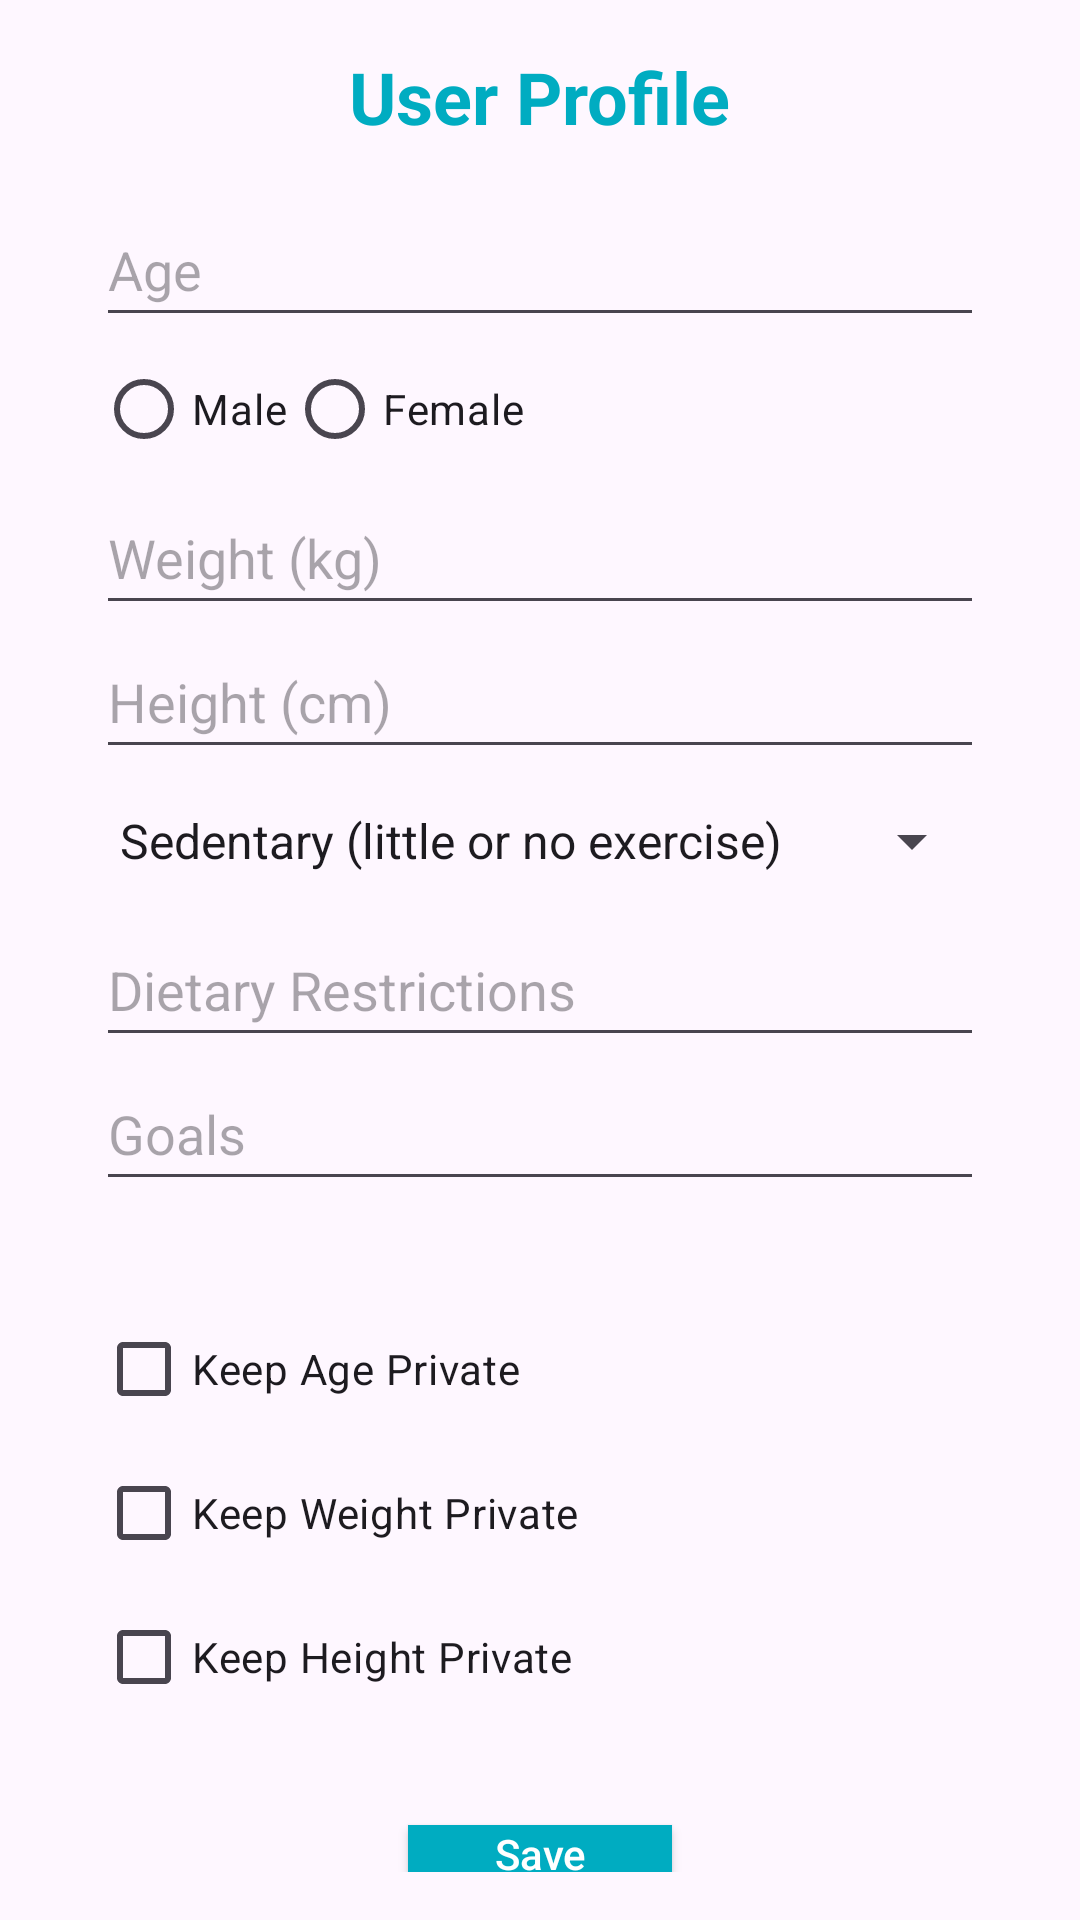

This screen was rendered from an Android layout file. Write that file and the resources it references.
<!-- AndroidManifest.xml: application theme Theme.Androidotpvertification -->
<!-- res/layout/fragment_user_profile.xml -->
<?xml version="1.0" encoding="utf-8"?>
<LinearLayout xmlns:android="http://schemas.android.com/apk/res/android"
    xmlns:tools="http://schemas.android.com/tools"
    android:layout_width="match_parent"
    android:layout_height="match_parent"
    android:orientation="vertical"
    android:padding="16dp"
    tools:context=".UserProfileFragment">
    
    <TextView
        android:layout_width="wrap_content"
        android:layout_height="wrap_content"
        android:text="User Profile"
        android:textSize="24sp"
        android:textStyle="bold"
        android:textColor="@color/primary"
        android:layout_gravity="center"/>
    
    <LinearLayout
        android:layout_width="match_parent"
        android:layout_height="wrap_content"
        android:orientation="vertical"
        android:padding="16dp">

        <EditText
            android:id="@+id/et_age"
            android:layout_width="match_parent"
            android:layout_height="48dp"
            android:hint="Age"
            android:inputType="number" />

        <RadioGroup
            android:id="@+id/rg_gender"
            android:layout_width="match_parent"
            android:layout_height="wrap_content"
            android:orientation="horizontal">

            <RadioButton
                android:id="@+id/rb_male"
                android:layout_width="wrap_content"
                android:layout_height="wrap_content"
                android:text="Male" />

            <RadioButton
                android:id="@+id/rb_female"
                android:layout_width="wrap_content"
                android:layout_height="wrap_content"
                android:text="Female" />

        </RadioGroup>

        <EditText
            android:id="@+id/et_weight"
            android:layout_width="match_parent"
            android:layout_height="48dp"
            android:hint="Weight (kg)"
            android:inputType="number" />

        <EditText
            android:id="@+id/et_height"
            android:layout_width="match_parent"
            android:layout_height="48dp"
            android:hint="Height (cm)"
            android:inputType="number" />

        <Spinner
            android:id="@+id/sp_activity_level"
            android:layout_width="match_parent"
            android:layout_height="wrap_content"
            android:minHeight="48dp"
            android:entries="@array/activity_levels" />

        <EditText
            android:id="@+id/et_dietary_restrictions"
            android:layout_width="match_parent"
            android:layout_height="48dp"
            android:hint="Dietary Restrictions"
            android:inputType="text" />

        <EditText
            android:id="@+id/et_goals"
            android:layout_width="match_parent"
            android:layout_height="48dp"
            android:hint="Goals"
            android:inputType="text" />

    </LinearLayout>

    <LinearLayout
        android:layout_width="match_parent"
        android:layout_height="wrap_content"
        android:orientation="vertical"
        android:padding="16dp">

        
        <CheckBox
            android:id="@+id/cb_keep_age_private"
            android:layout_width="match_parent"
            android:layout_height="wrap_content"
            android:text="Keep Age Private" />

        
        <CheckBox
            android:id="@+id/cb_keep_weight_private"
            android:layout_width="match_parent"
            android:layout_height="wrap_content"
            android:text="Keep Weight Private" />

        
        <CheckBox
            android:id="@+id/cb_keep_height_private"
            android:layout_width="match_parent"
            android:layout_height="wrap_content"
            android:text="Keep Height Private" />

    </LinearLayout>

    <androidx.appcompat.widget.AppCompatButton
        android:id="@+id/btn_save"
        android:layout_width="wrap_content"
        android:layout_height="wrap_content"
        android:text="Save"
        android:layout_marginTop="16dp"
        android:background="@color/primary"
        android:textColor="@color/white"
        android:textAllCaps="false"
        android:layout_gravity="center"/>

</LinearLayout>
<!-- resources referenced by this layout -->
<resources>
  <string-array name="activity_levels">
          <item> Sedentary (little or no exercise)</item>
          <item> Lightly active (light exercise/sports 1-3 days/week)</item>
          <item> Moderately active (moderate exercise/sports 3-5 days/week)</item>
          <item> Very active (hard exercise/sports 6-7 days a week)</item>
          <item> Extremely active (very hard exercise/sports &amp; physical job or 2x training)</item>
      </string-array>
  <color name="primary">#00ACC1</color>
  <color name="white">#FFFFFFFF</color>
  <style name="Theme.Androidotpvertification" parent="Theme.MaterialComponents.DayNight.NoActionBar">
          <item name="colorPrimary">@color/primary</item>
          <item name="colorPrimaryDark">@color/primary_dark</item>
          <item name="colorAccent">@color/accent</item>
          <item name="android:statusBarColor" tools:targetApi="l">@color/primary</item>
      </style>
  <color name="primary_dark">#445DE4</color>
  <color name="accent">#F44336</color>
</resources>
